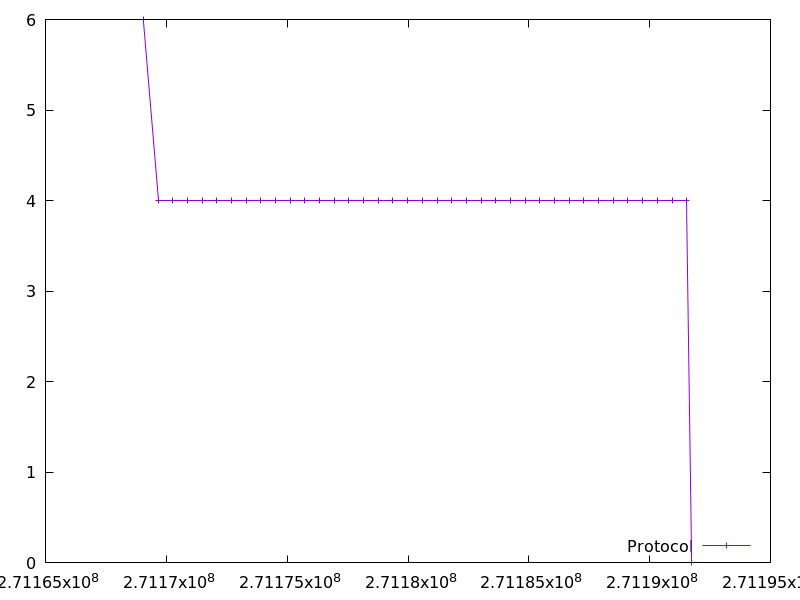

Data behind this chart, as committed beside it:
271169046.771927, 6.0
271169657, 4.0
271170266, 4.0
271170874, 4.0
271171481, 4.0
271172089, 4.0
271172695, 4.0
271173303, 4.0
271173911, 4.0
271174520, 4.0
271175128, 4.0
271175735, 4.0
271176342, 4.0
271176950, 4.0
271177557, 4.0
271178164, 4.0
271178770, 4.0
271179380, 4.0
271179986, 4.0
271180595, 4.0
271181203, 4.0
271181811, 4.0
271182421, 4.0
271183029, 4.0
271183637, 4.0
271184245, 4.0
271184852, 4.0
271185459, 4.0
271186067, 4.0
271186674, 4.0
271187280, 4.0
271187890, 4.0
271188498, 4.0
271189104, 4.0
271189711, 4.0
271190320, 4.0
271190927, 4.0
271191536, 4.0
271191740, 0.0
